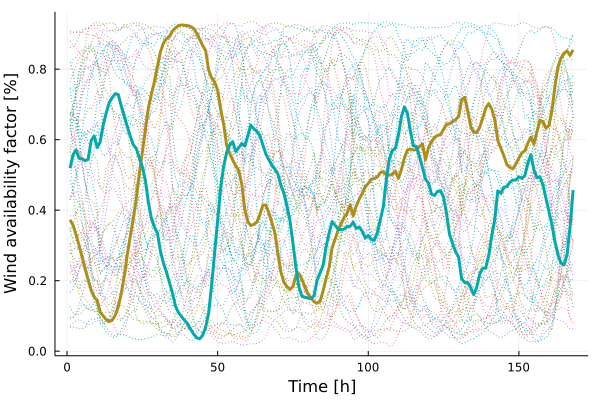

The file beside this chart, header and first rows:
x1, x2
0.3725, 0.5191
0.3573, 0.5578
0.3298, 0.5704
0.3003, 0.5469
0.2677, 0.5461
0.233, 0.5402
0.2037, 0.5444
0.1732, 0.5971
0.1537, 0.611
0.1446, 0.5776
0.1107, 0.594
0.1001, 0.641
0.08962, 0.6763
0.08373, 0.7054
0.08836, 0.7193
0.1018, 0.7306
0.1259, 0.7281
0.1646, 0.696
0.2144, 0.666
0.2736, 0.6376
0.3265, 0.6093
0.3766, 0.5855
0.4337, 0.5748
0.5042, 0.5473
0.5651, 0.5226
0.6279, 0.4845
0.6902, 0.4226
0.7286, 0.3765
0.7634, 0.3519
0.8073, 0.3356
0.8491, 0.2836
0.8739, 0.2499
0.8864, 0.224
0.8936, 0.195
0.9082, 0.1642
0.9172, 0.1273
0.9232, 0.1095
0.9257, 0.09814
0.9246, 0.08772
0.9237, 0.07773
0.9212, 0.06247
0.9155, 0.04917
0.9029, 0.03827
0.8853, 0.03499
0.8677, 0.04487
0.8528, 0.06773
0.798, 0.107
0.7757, 0.1877
0.7637, 0.2794
0.7404, 0.3715
0.6882, 0.4629
0.6424, 0.5247
0.5833, 0.5642
0.5603, 0.585
0.542, 0.5944
0.526, 0.5666
0.5125, 0.5775
0.4743, 0.5888
0.4024, 0.5819
0.3677, 0.6104
... 108 more rows
